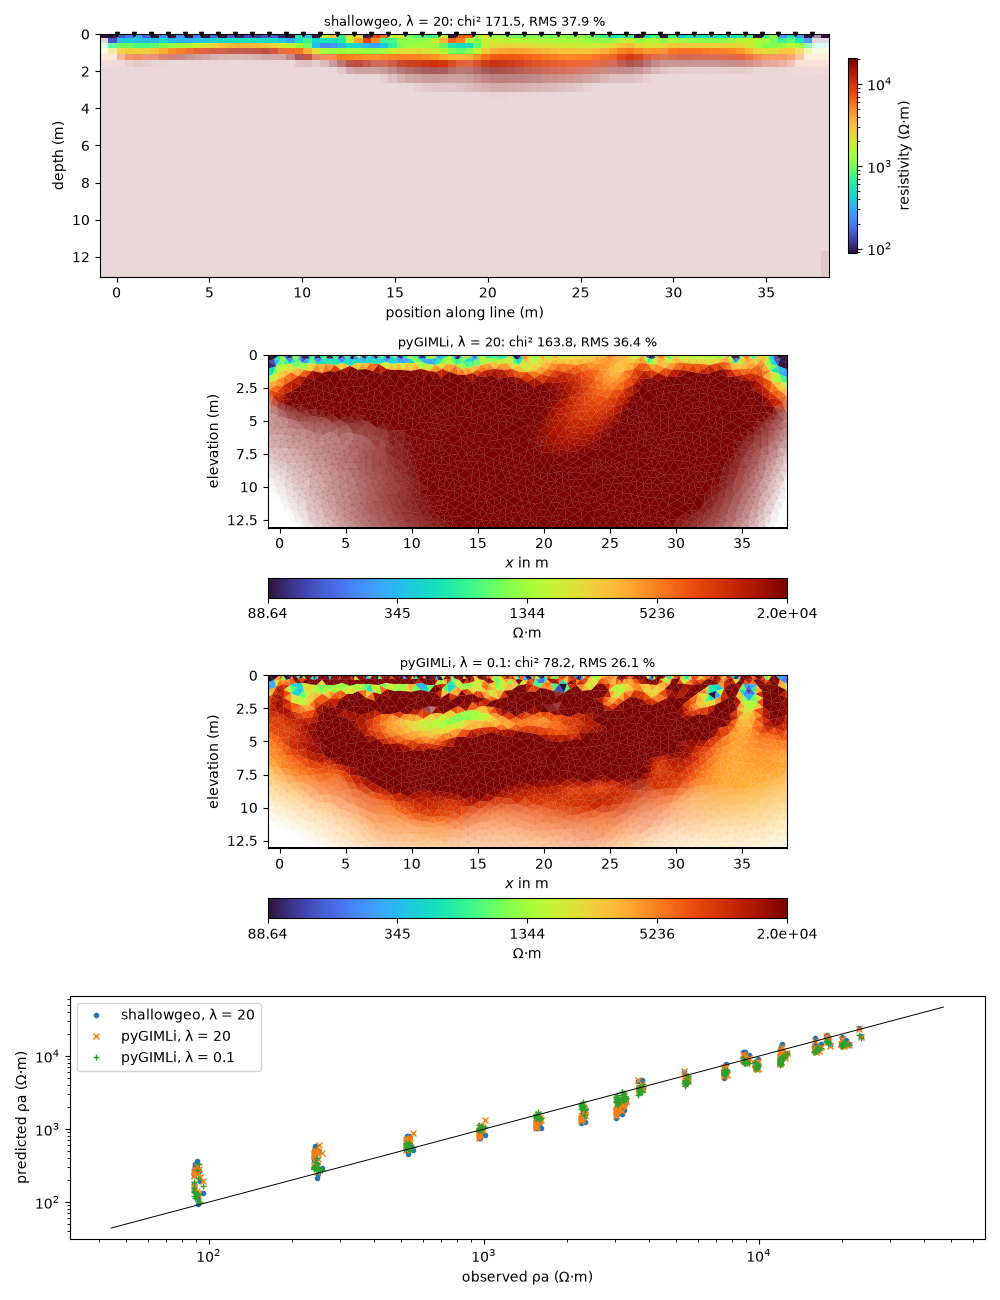

Source data for this figure (header and first rows):
code, lam, chi2_log, rms_pct, iterations, time_s, zWeight, robustData, pg_chi2, pg_relrms_pct, para_cells
shallowgeo, 20.0, 171.5, 37.86, 14, 28.77, , , , , 
shallowgeo, 1.0, 1089, 188.6, 4, , , , , , 
pygimli, 20.0, 163.8, 36.36, 11, 46.66, 0.5, False, 163.8, 52.38, 4110
pygimli, 1.0, 110.1, 33.62, 20, 100.5, 0.5, False, 110.1, 37.42, 4110
pygimli, 0.1, 78.18, 26.13, 20, 93.88, 0.5, False, 78.18, 33.65, 4110
pygimli, 20.0, 304.5, 35.43, 8, 31.83, 0.5, True, 304.5, 113.6, 4110
